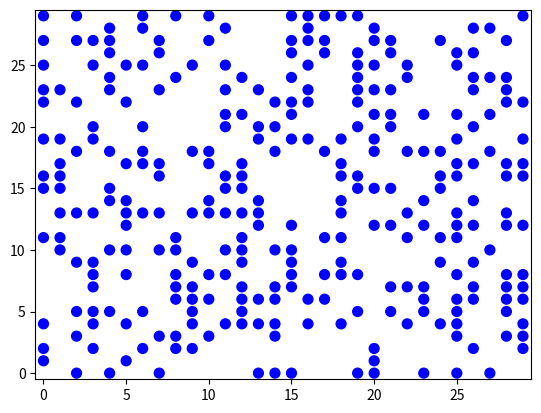

The matplotlib source for this figure: (Note: this script raises an exception after producing the figure.)
"""
Each person moves in an initially random chosen direction for as long as possible.
At each move, with probability p the person changes direction.
A person only attempts to move when the target cell is not occupied and not an obstacle
If the move is blocked, the person stays in place.
"""

import matplotlib.pyplot as plt
from matplotlib.animation import FuncAnimation
from matplotlib.animation import FFMpegWriter
import random
import argparse

parser = argparse.ArgumentParser(description="Crowd Simulation Parameters")
parser.add_argument("--width", type=int, default=30, help="Grid width")
parser.add_argument("--height", type=int, default=30, help="Grid height")
parser.add_argument("--people", type=int, default=300, help="Number of people")
parser.add_argument("--steps", type=int, default=400, help="Max timesteps")
parser.add_argument("--runs", type=int, default=20, help="Number of runs")
parser.add_argument("--p_change", type=float, default=0.005, help="Probability to change directions")
parser.add_argument("--save", type=bool, default=True, help="Save animation?")

args = parser.parse_args()

WIDTH = args.width
HEIGHT = args.height
PEOPLE = args.people
TIMESTEPS = args.steps
P_CHANGE_DIR = args.p_change
save = args.save

# horizontal or vertical
directions = [(1,0), (-1,0), (0,1), (0,-1)]

obstacles = set()
# No obstacles for now 

class Person:
    def __init__(self, pid, x, y):
        self.id = pid
        self.x = x
        self.y = y
        self.dx, self.dy = random.choice(directions)
        self.jam_time = 0

# Spawn people (allowing overlap initially)
people = []
occupied = set()
for i in range(PEOPLE):
    while True:
        x = random.randrange(WIDTH)
        y = random.randrange(HEIGHT)

        # reject if obstacle or already occupied
        if (x, y) in obstacles or (x, y) in occupied:
            continue

        people.append(Person(i, x, y))
        occupied.add((x, y))
        break

def move(person, blocked, p):
    # with probability 1 - p_turn, keep direction
    if random.random() < p:
        person.dx, person.dy = random.choice(directions)

    nx = person.x + person.dx
    ny = person.y + person.dy

    if 0 <= nx < WIDTH and 0 <= ny < HEIGHT and (nx, ny) not in blocked:
        person.x = nx
        person.y = ny
        return True
    else:
        person.jam_time += 1
        return False

            
def get_blocked(people, obstacles):
    return {(p.x, p.y) for p in people} | obstacles


def find_clusters(people):
    occupied = {(p.x, p.y) for p in people}
    visited = set()
    clusters = []

    for cell in occupied:
        if cell in visited:
            continue

        stack = [cell]
        cluster = set()
        visited.add(cell)

        while stack:
            x, y = stack.pop()
            cluster.add((x, y))

            for dx, dy in [(1,0), (-1,0), (0,1), (0,-1)]:
                nb = (x + dx, y + dy)
                if nb in occupied and nb not in visited:
                    visited.add(nb)
                    stack.append(nb)

        clusters.append(cluster)

    return clusters


# Setup figure
fig, ax = plt.subplots()
ax.set_xlim(-0.5, WIDTH-0.5)
ax.set_ylim(-0.5, HEIGHT-0.5)
xs = [float(p.x) for p in people]
ys = [float(p.y) for p in people]
colors = ["blue"] * PEOPLE
# colors[0] = "red"  # person 0 is getting tracked
scat = ax.scatter(xs, ys, c=colors, s=50)

cluster_counts = []
mean_cluster_sizes = []
all_cluster_sizes = []

            
def update(frame):
    blocked = get_blocked(people, obstacles)

    for person in people:
        old_pos = (person.x, person.y)

        # Temporarily remove current position so person can move into it
        blocked.discard(old_pos)
        move(person, blocked, P_CHANGE_DIR)
        blocked.add((person.x, person.y))

    clusters = find_clusters(people)
    sizes = [len(c) for c in clusters]
    if frame > TIMESTEPS // 2:
        all_cluster_sizes.extend(sizes)

    if sizes:
        mean_cluster_size = sum(s*s for s in sizes) / sum(sizes)
    else:
        mean_cluster_size = 0


    mean_cluster_sizes.append(mean_cluster_size)

    # update scatter plot
    scat.set_offsets([(p.x, p.y) for p in people])
    ax.set_title(f"t = {frame}, p = {P_CHANGE_DIR}")
    return scat,

anim = FuncAnimation(fig, update, frames=TIMESTEPS, interval=100, blit=False)

# Save the animation or plot
if save:
    anim.save("model_random_probability/results/clusters.gif", writer='pillow', fps=10)
else: 
    plt.show()
